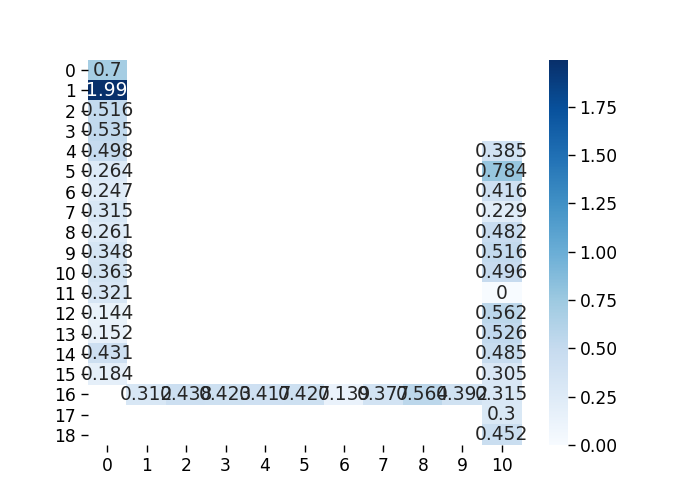

The table this chart was drawn from, first rows:
, 0, 1, 2, 3, 4, 5, 6, 7, 8, 9, 10
0, 0.7001, , , , , , , , , , 
1, 1.991, , , , , , , , , , 
2, 0.5164, , , , , , , , , , 
3, 0.5347, , , , , , , , , , 
4, 0.4979, , , , , , , , , , 0.3847
5, 0.2637, , , , , , , , , , 0.784
6, 0.2471, , , , , , , , , , 0.4156
7, 0.3145, , , , , , , , , , 0.2292
8, 0.2612, , , , , , , , , , 0.4815
9, 0.3475, , , , , , , , , , 0.5164
10, 0.3626, , , , , , , , , , 0.4961
11, 0.3214, , , , , , , , , , 0.0
12, 0.1443, , , , , , , , , , 0.5625
13, 0.1525, , , , , , , , , , 0.5255
14, 0.4314, , , , , , , , , , 0.4849
15, 0.1841, , , , , , , , , , 0.3048
16, , 0.3117, 0.438, 0.4225, 0.4168, 0.4268, 0.1387, 0.3768, 0.5639, 0.3917, 0.315
17, , , , , , , , , , , 0.3003
18, , , , , , , , , , , 0.4522
